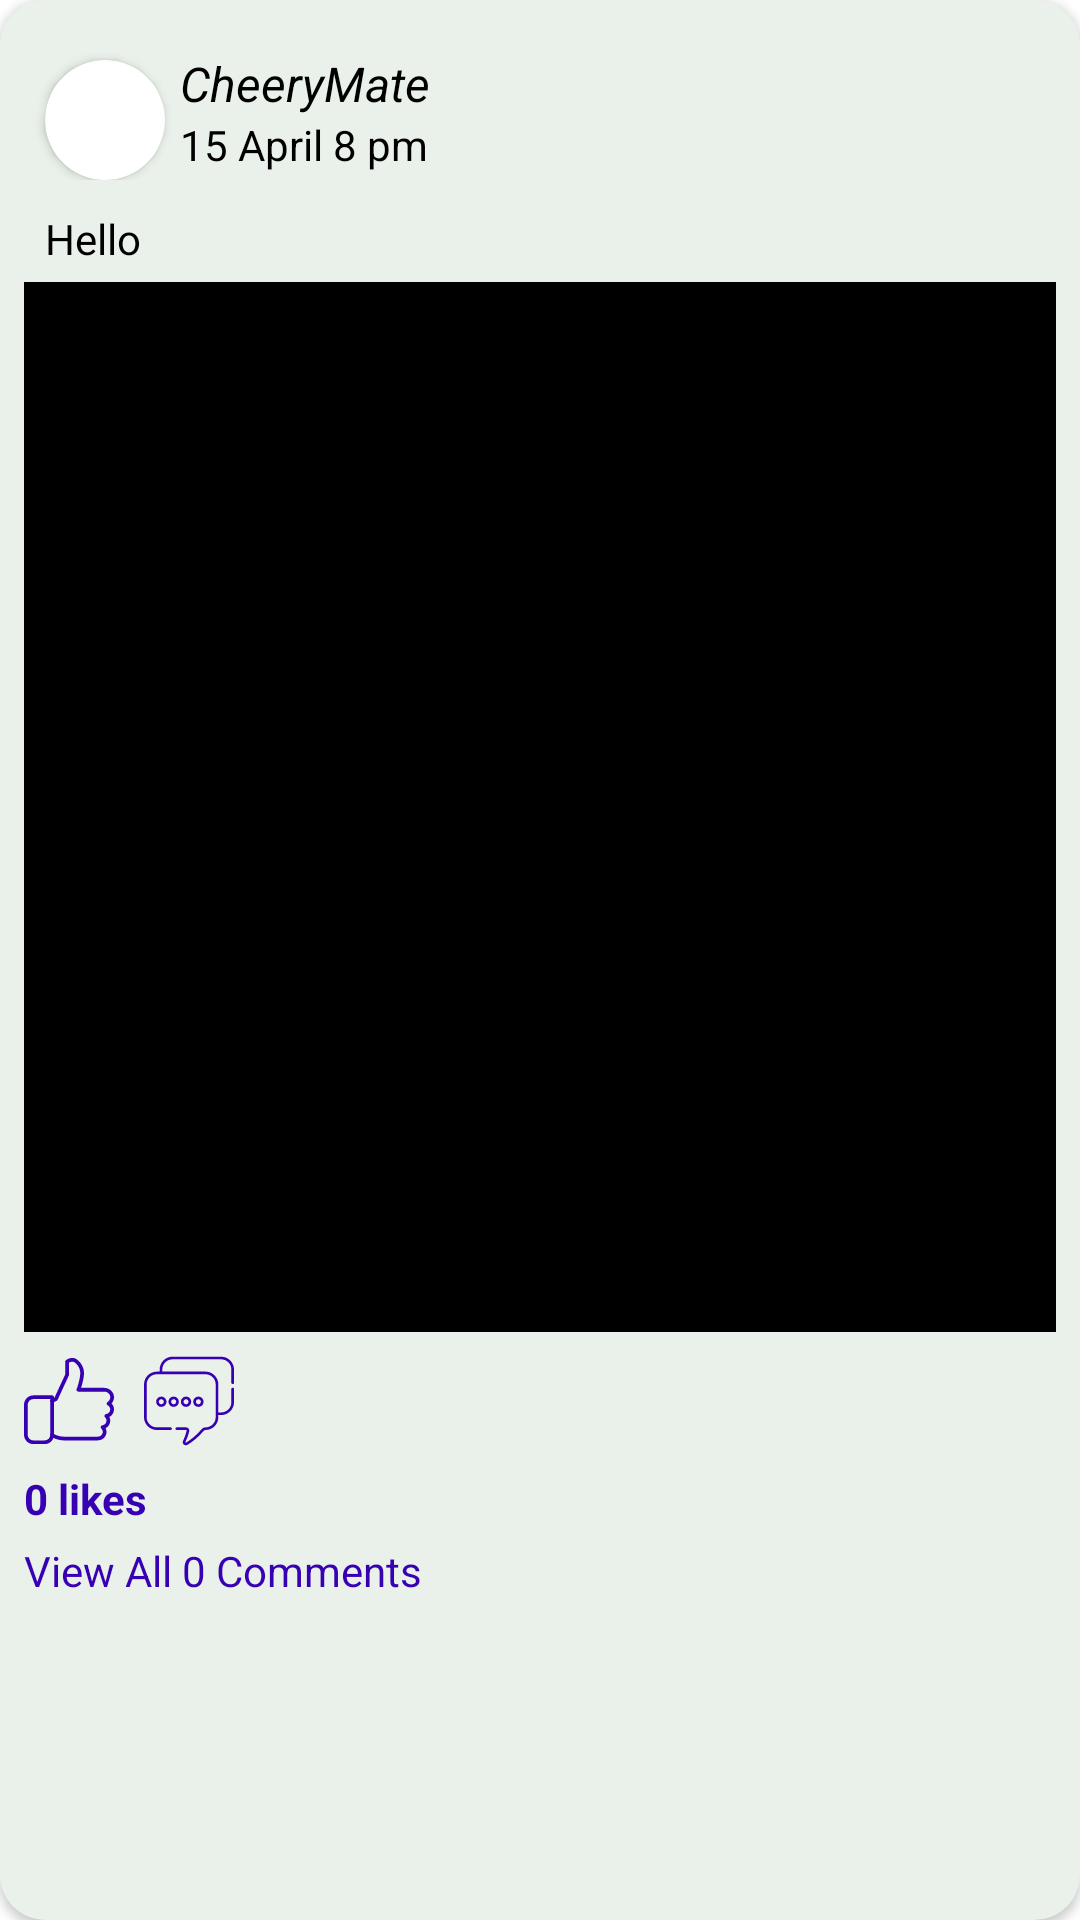

Here is an Android app screen rendered from its layout file. Give the layout XML and the strings, colors and styles it references.
<!-- AndroidManifest.xml: application theme Theme.CheeryMate -->
<!-- res/layout/post_item.xml -->
<?xml version="1.0" encoding="utf-8"?>
<androidx.cardview.widget.CardView xmlns:android="http://schemas.android.com/apk/res/android"
    android:layout_width="match_parent"
    android:layout_height="wrap_content"
    android:layout_marginTop="5dp"
    android:layout_marginBottom="5dp"
    app:cardBackgroundColor="#EAF1EA"
    app:cardCornerRadius="15dp"
    android:layout_marginLeft="8dp"
    android:layout_marginRight="8dp"
    android:elevation="9dp"
    xmlns:app="http://schemas.android.com/apk/res-auto">

    <LinearLayout
        android:layout_width="match_parent"
        android:layout_height="wrap_content"
        android:layout_marginTop="15dp"
        android:orientation="vertical">

        <LinearLayout
            android:layout_width="wrap_content"
            android:layout_height="wrap_content"
            android:orientation="horizontal">

            <androidx.cardview.widget.CardView
                android:layout_width="40dp"
                android:layout_height="40dp"
                android:layout_centerHorizontal="true"
                android:layout_marginStart="15dp"
                android:layout_marginTop="5dp"
                app:cardCornerRadius="75dp">

                <ImageView
                    android:id="@+id/postUserId"
                    android:layout_width="40dp"
                    android:layout_height="40dp"
                    android:src="@mipmap/ic_launcher" />

            </androidx.cardview.widget.CardView>

            <LinearLayout
                android:layout_width="wrap_content"
                android:layout_height="wrap_content"
                android:layout_gravity="center_vertical"
                android:layout_marginStart="5dp"
                android:orientation="vertical">

                <TextView
                    android:id="@+id/postUsername"
                    android:layout_width="wrap_content"
                    android:layout_height="wrap_content"
                    android:text="CheeryMate"
                    android:textColor="#000"
                    android:textSize="16sp"
                    android:textStyle="italic" />

                <TextView
                    android:id="@+id/postUploadTime"
                    android:layout_width="wrap_content"
                    android:layout_height="wrap_content"
                    android:text="15 April 8 pm"
                    android:textColor="#000" />

            </LinearLayout>

        </LinearLayout>

        <TextView
            android:id="@+id/postDescription"
            android:layout_width="match_parent"
            android:autoLink="all"
            android:textIsSelectable="true"
            android:textColorLink="@android:color/holo_blue_dark"
            android:layout_height="wrap_content"
            android:layout_marginStart="15dp"
            android:text="Hello"
            android:layout_marginTop="10dp"
            android:layout_marginEnd="15dp"
            android:textColor="#000" />

        <RelativeLayout
            android:layout_width="match_parent"
            android:layout_height="wrap_content"
            android:layout_marginTop="5dp">

            <ImageView
                android:id="@+id/postImage"
                android:layout_width="match_parent"
                android:layout_height="350dp"
                android:background="#000"
                android:layout_marginStart="8dp"
                android:layout_marginEnd="8dp"
                />

        </RelativeLayout>

        <RelativeLayout
            android:layout_width="match_parent"
            android:layout_height="wrap_content"
            android:padding="8dp">

            <ImageView
                android:id="@+id/postLike"
                android:layout_width="30dp"
                android:layout_height="30dp"
                android:src="@drawable/ic_baseline_thumb_up_24" />

            <ImageView
                android:id="@+id/postComment"
                android:layout_width="30dp"
                android:layout_height="30dp"
                android:layout_marginStart="10dp"
                android:layout_toEndOf="@id/postLike"
                android:src="@drawable/ic_baseline_add_comment_24" />

        </RelativeLayout>

        <TextView
            android:id="@+id/postLikesCount"
            android:layout_width="wrap_content"
            android:layout_height="wrap_content"
            android:layout_marginStart="8dp"
            android:text="0 likes"
            android:textColor="@color/colorPrimaryDark"
            android:textStyle="bold" />

        <TextView
            android:id="@+id/postCommentsCount"
            android:layout_width="wrap_content"
            android:layout_height="wrap_content"
            android:layout_marginStart="8dp"
            android:layout_marginTop="5dp"
            android:layout_marginBottom="10dp"
            android:text="View All 0 Comments"
            android:textColor="@color/colorPrimaryDark" />
    </LinearLayout>
</androidx.cardview.widget.CardView>
<!-- resources referenced by this layout -->
<resources>
  <!-- drawable ic_baseline_add_comment_24: vector/xml drawable (drawable, 3137 chars, omitted) -->
  <!-- drawable ic_baseline_thumb_up_24: vector/xml drawable (drawable, 2406 chars, omitted) -->
  <style name="Theme.CheeryMate" parent="Theme.MaterialComponents.DayNight.NoActionBar">
          
          <item name="colorPrimary">@color/purple_500</item>
          <item name="colorPrimaryVariant">@color/purple_700</item>
          <item name="colorOnPrimary">@color/white</item>
          
          <item name="colorSecondary">@color/teal_200</item>
          <item name="colorSecondaryVariant">@color/teal_700</item>
          <item name="colorOnSecondary">@color/black</item>
          
          <item name="android:statusBarColor" tools:targetApi="l">?attr/colorPrimaryVariant</item>
          
  
      </style>
  <color name="purple_500">#8BC34A</color>
  <color name="purple_700">#000202</color>
  <color name="white">#FFFFFFFF</color>
  <color name="teal_200">#FF03DAC5</color>
  <color name="teal_700">#FF018786</color>
  <color name="black">#FF000000</color>
  <!-- not gathered from this repository: default colours our renderer supplied (Android Studio template values) -->
  <color name="colorPrimaryDark">#FF3700B3</color>
</resources>
